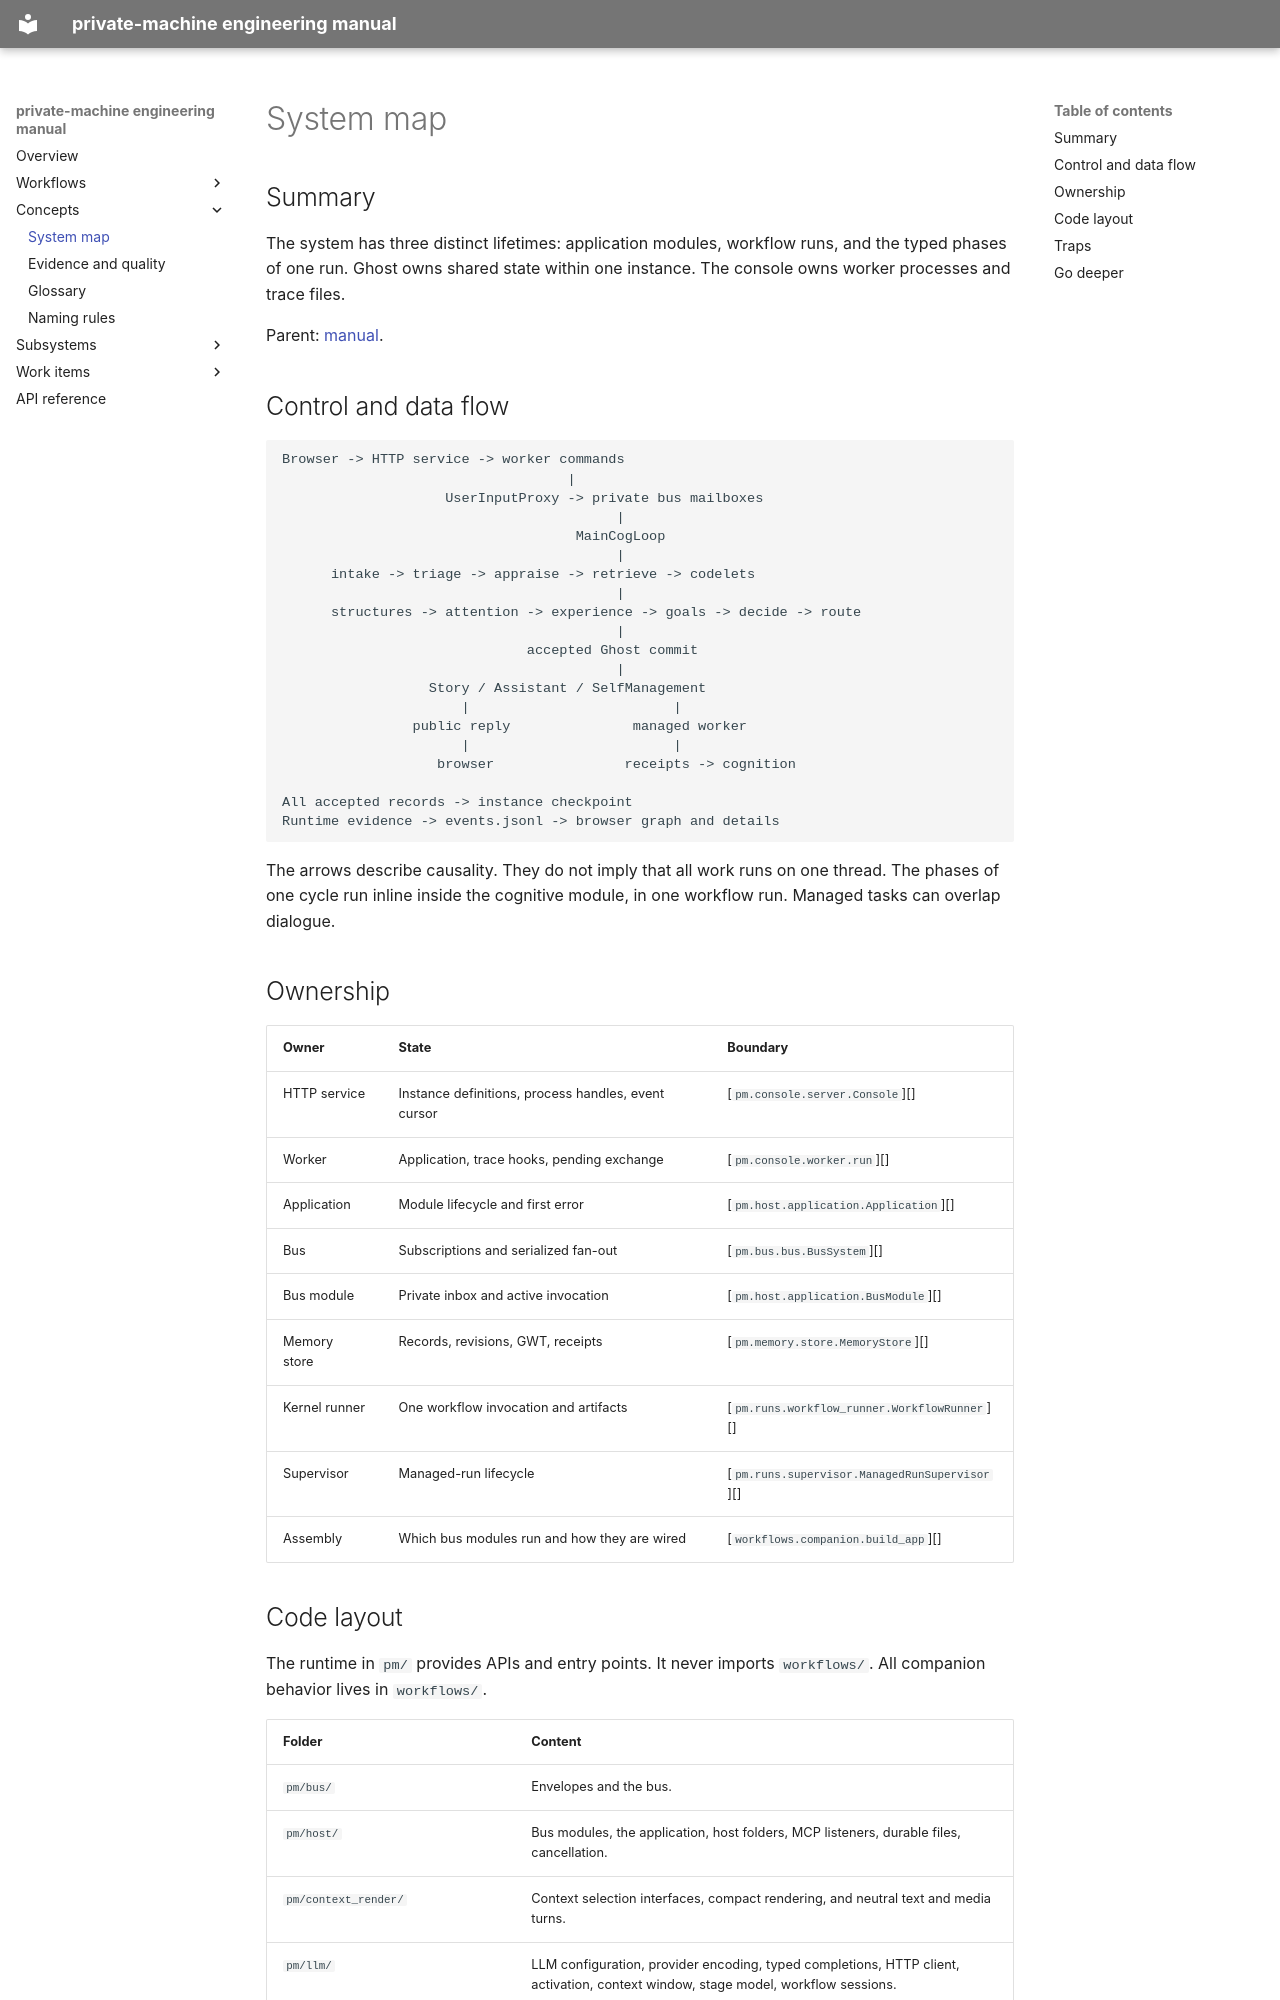

repository: flamingrickpat/private-machine · page: concepts/architecture.html · generator: mkdocs

# System map

## Summary

The system has three distinct lifetimes: application modules, workflow runs, and the typed phases of one run.
Ghost owns shared state within one instance.
The console owns worker processes and trace files.

Parent: [manual](../index.md).

## Control and data flow

```text
Browser -> HTTP service -> worker commands
                                   |
                    UserInputProxy -> private bus mailboxes
                                         |
                                    MainCogLoop
                                         |
      intake -> triage -> appraise -> retrieve -> codelets
                                         |
      structures -> attention -> experience -> goals -> decide -> route
                                         |
                              accepted Ghost commit
                                         |
                  Story / Assistant / SelfManagement
                      |                         |
                public reply               managed worker
                      |                         |
                   browser                receipts -> cognition

All accepted records -> instance checkpoint
Runtime evidence -> events.jsonl -> browser graph and details
```

The arrows describe causality.
They do not imply that all work runs on one thread.
The phases of one cycle run inline inside the cognitive module, in one workflow run.
Managed tasks can overlap dialogue.

## Ownership

| Owner | State | Boundary |
| --- | --- | --- |
| HTTP service | Instance definitions, process handles, event cursor | [`pm.console.server.Console`][] |
| Worker | Application, trace hooks, pending exchange | [`pm.console.worker.run`][] |
| Application | Module lifecycle and first error | [`pm.host.application.Application`][] |
| Bus | Subscriptions and serialized fan-out | [`pm.bus.bus.BusSystem`][] |
| Bus module | Private inbox and active invocation | [`pm.host.application.BusModule`][] |
| Memory store | Records, revisions, GWT, receipts | [`pm.memory.store.MemoryStore`][] |
| Kernel runner | One workflow invocation and artifacts | [`pm.runs.workflow_runner.WorkflowRunner`][] |
| Supervisor | Managed-run lifecycle | [`pm.runs.supervisor.ManagedRunSupervisor`][] |
| Assembly | Which bus modules run and how they are wired | [`workflows.companion.build_app`][] |
